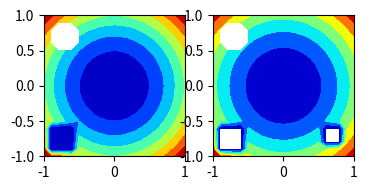

This figure's Python source:
import numpy as np
import matplotlib.pyplot as plt


def main():
    x = np.linspace(-1, 1, 21)
    y = np.linspace(-1, 1, 21)
    x, y = np.meshgrid(x, y)
    z0 = x * x + y * y

    for i in range(1, 5):
        for j in range(1, 5):
            z0[i, j] = 0.0

    for i in range(16, 19):
        for j in range(2, 5):
            z0[i, j] = np.nan

    z1 = z0.copy()
    for i in range(2, 5):
        for j in range(16, 19):
            z1[i, j] = -1.7E-13

    fig = plt.figure(figsize=(4, 8))

    ax0 = fig.add_subplot(121)
    ax0.contourf(x, y, z0, cmap='jet')
    ax0.set_aspect('equal')

    ax1 = fig.add_subplot(122)
    ax1.contourf(x, y, z1, cmap='jet')
    ax1.set_aspect('equal')

    plt.show()
    

if __name__ == "__main__":
    main()
